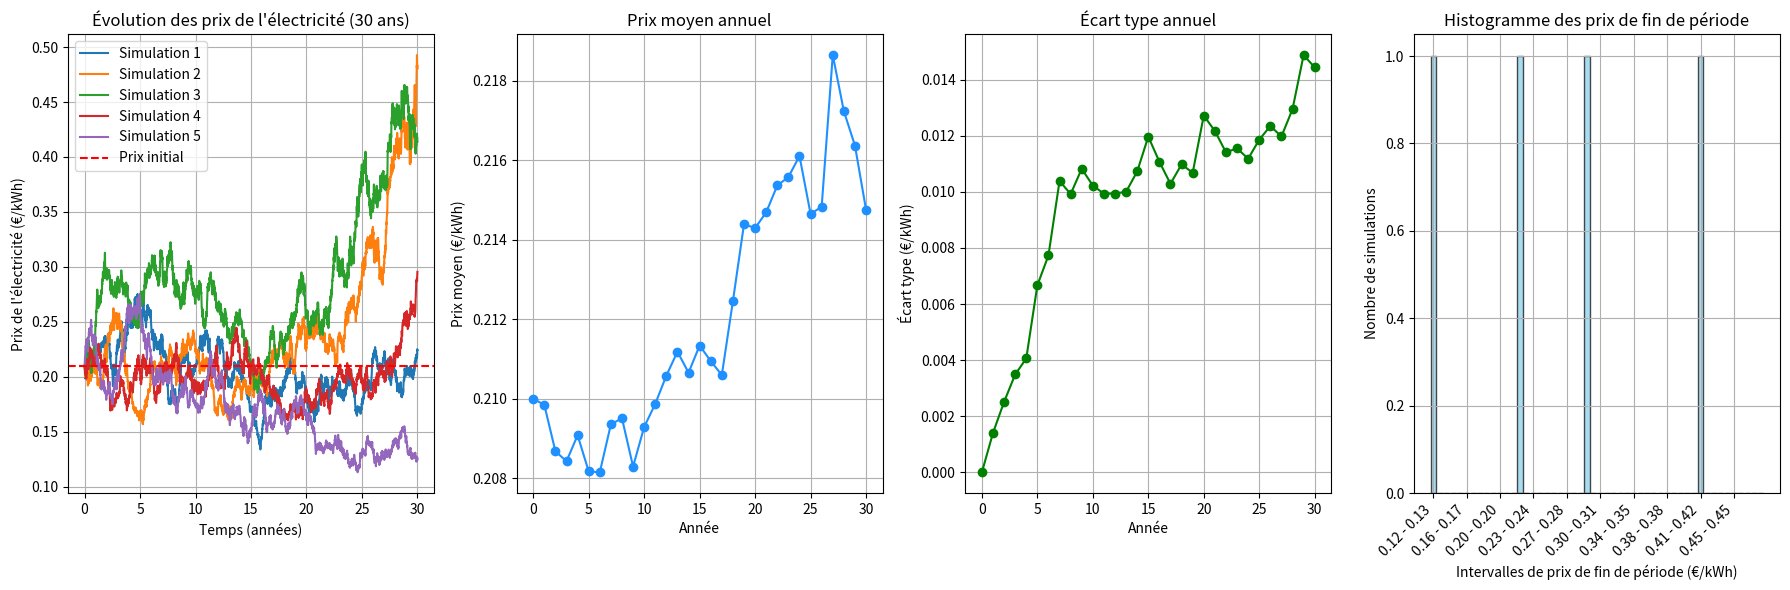

The matplotlib source for this figure:
import numpy as np
import matplotlib.pyplot as plt

# Paramètres
prix_initial = 0.21  # Prix initial de l'électricité en euros par kWh
alpha = 0.01  # Paramètre de tendance
sigma = 0.11  # Paramètre de volatilité
temps_simulation_annees = 30  # Durée de la simulation en années
nb_points = 3000  # Nombre de points pour la simulation
nb_repetitions = 5  # Nombre de répétitions de l'expérience

# Préparation des tableaux pour stocker les résultats des différentes expériences
prix_simulations = []

# Répétition de l'expérience
for _ in range(nb_repetitions):
    # Simulation du mouvement brownien géométrique
    temps_simulation = np.linspace(0, temps_simulation_annees, nb_points + 1)
    delta_t = temps_simulation[1] - temps_simulation[0]
    brownian_motion = np.random.standard_normal(size=nb_points)
    log_prix = np.zeros_like(temps_simulation)
    log_prix[0] = np.log(prix_initial)

    for i in range(1, nb_points + 1):
        drift = (alpha - 0.5 * sigma ** 2) * delta_t
        diffusion = sigma * np.sqrt(delta_t) * brownian_motion[i - 1]
        log_prix[i] = log_prix[i - 1] + drift + diffusion

    # Transformation logarithmique inverse pour obtenir les prix
    prix_simulation = np.exp(log_prix)

    # Stockage du résultat de cette expérience
    prix_simulations.append(prix_simulation)

# Calcul des prix moyens et des écarts types pour chaque année sur les différentes simulations
prix_moyens = np.mean(prix_simulations, axis=0)
prix_ecarts_types = np.std(prix_simulations, axis=0)

# Tracé des graphiques
plt.figure(figsize=(18, 6))

# Graphique 1 : Évolution des prix de l'électricité
plt.subplot(1, 4, 1)
for i in range(nb_repetitions):
    plt.plot(temps_simulation, prix_simulations[i], label=f'Simulation {i + 1}')
plt.title("Évolution des prix de l'électricité (30 ans)")
plt.xlabel('Temps (années)')
plt.ylabel('Prix de l\'électricité (€/kWh)')
plt.axhline(y=prix_initial, color='r', linestyle='--', label='Prix initial')
plt.legend()
plt.grid(True)

# Graphique 2 : Prix moyen annuel
plt.subplot(1, 4, 2)
plt.plot(np.arange(0, temps_simulation_annees + 1), prix_moyens[:temps_simulation_annees + 1], marker='o', color='dodgerblue',
         linestyle='-')
plt.title('Prix moyen annuel')
plt.xlabel('Année')
plt.ylabel('Prix moyen (€/kWh)')
plt.grid(True)

# Graphique 3 : Écart type annuel
plt.subplot(1, 4, 3)
plt.plot(np.arange(0, temps_simulation_annees + 1), prix_ecarts_types[:temps_simulation_annees + 1], marker='o',
         color='g', linestyle='-')
plt.title('Écart type annuel')
plt.xlabel('Année')
plt.ylabel('Écart type (€/kWh)')
plt.grid(True)

# Graphique 4 : Histogramme des prix de fin de période
# Récupération des données de fin de période
prix_fin_periode = [sim[-1] for sim in prix_simulations]

# Détermination du nombre d'intervalles
nb_intervals = 50
interval_size = (max(prix_fin_periode) - min(prix_fin_periode)) / nb_intervals

# Création des intervalles
intervals = [(min(prix_fin_periode) + i * interval_size, min(prix_fin_periode) + (i + 1) * interval_size) for i in range(nb_intervals)]

# Comptage des occurrences dans chaque intervalle
occurrences_par_intervalle = [0] * nb_intervals
for prix in prix_fin_periode:
    for i, (min_interval, max_interval) in enumerate(intervals):
        if min_interval <= prix < max_interval:
            occurrences_par_intervalle[i] += 1
            break

# Tracé de l'histogramme
plt.subplot(1, 4, 4)
plt.bar(range(nb_intervals), occurrences_par_intervalle, color='skyblue', edgecolor='black', alpha=0.7)
plt.title('Histogramme des prix de fin de période')
plt.xlabel('Intervalles de prix de fin de période (€/kWh)')
plt.ylabel('Nombre de simulations')
plt.xticks(range(0, nb_intervals, 5), [f'{intervals[i][0]:.2f} - {intervals[i][1]:.2f}' for i in range(0, nb_intervals, 5)], rotation=45, ha='right')
plt.grid(True)

plt.tight_layout()
plt.show()
